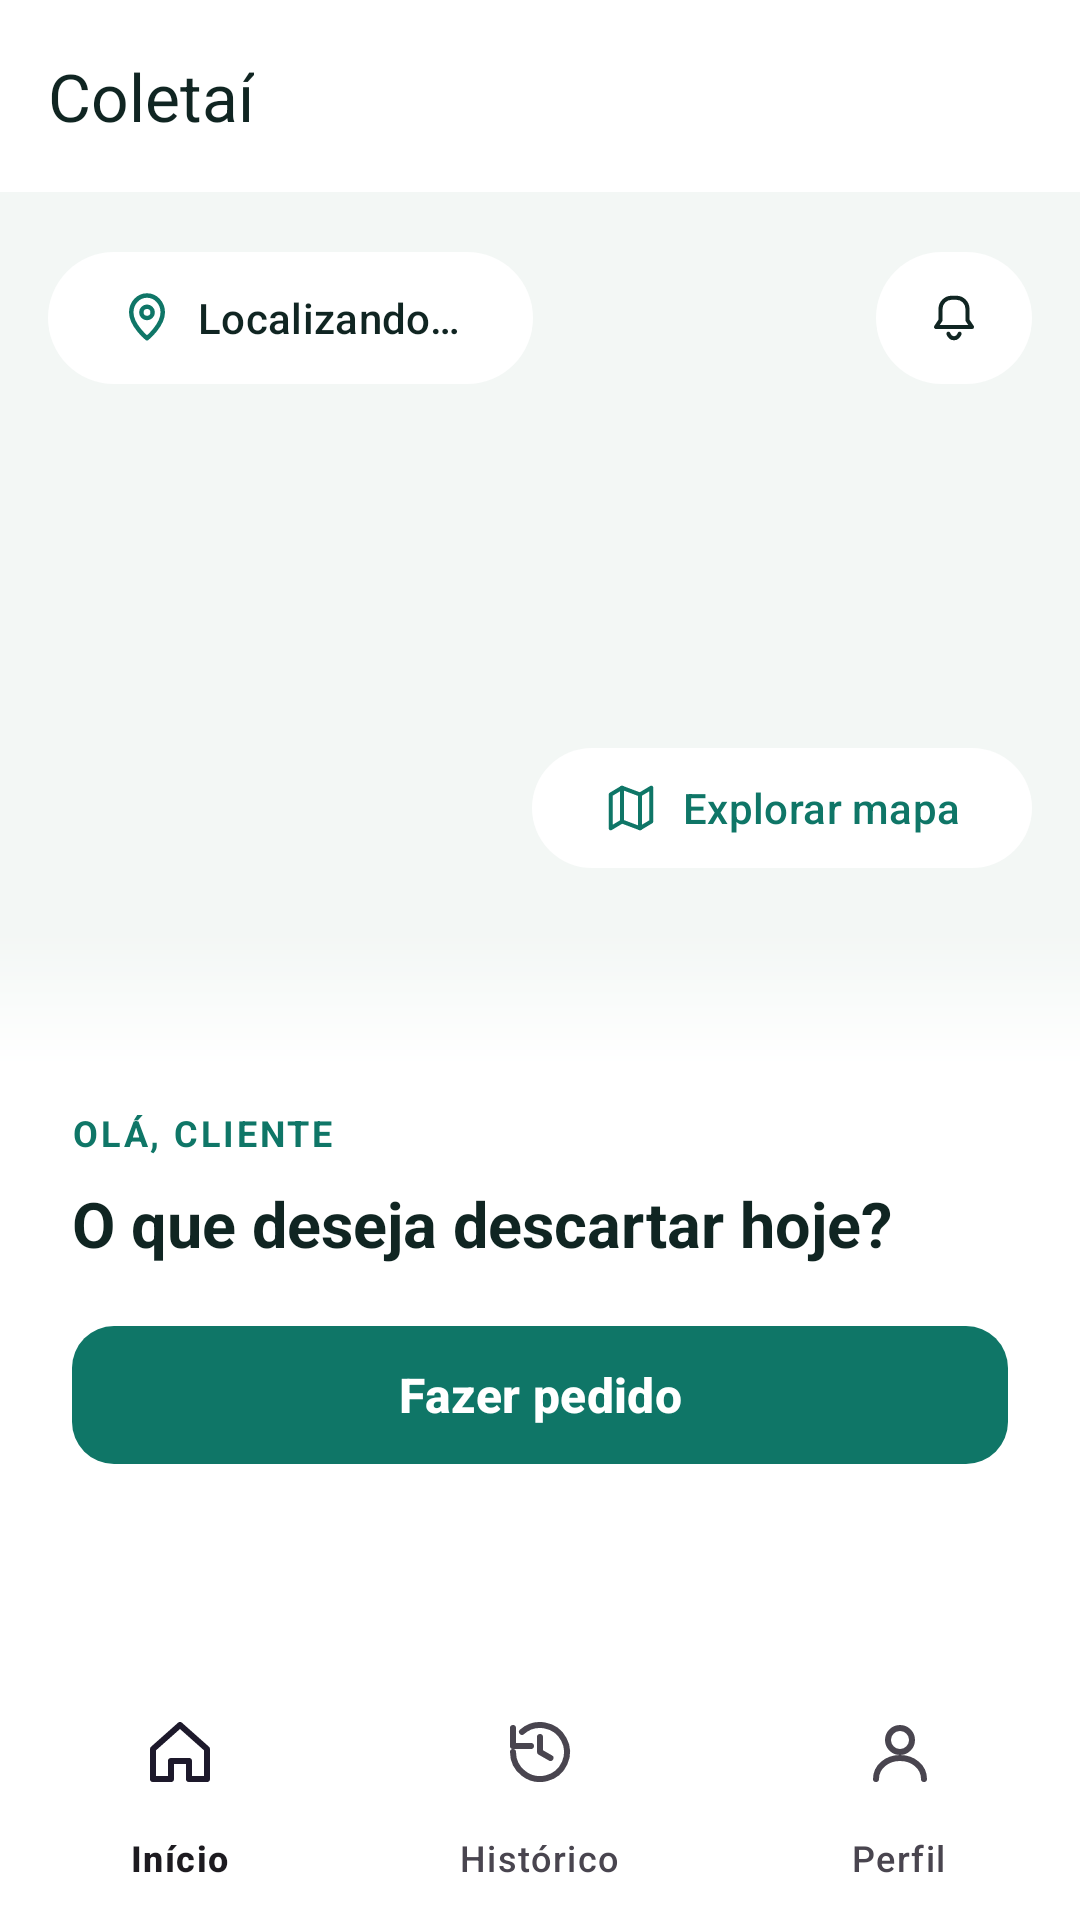

Produce the Android XML layout that renders to this screen, including the resource entries it uses.
<!-- AndroidManifest.xml: application theme Theme.Coletaí -->
<!-- res/layout/activity_workspace.xml -->
<LinearLayout xmlns:android="http://schemas.android.com/apk/res/android" xmlns:app="http://schemas.android.com/apk/res-auto"
 android:id="@+id/workRoot" android:layout_width="match_parent" android:layout_height="match_parent" android:orientation="vertical" android:background="@color/white">
 <com.google.android.material.appbar.MaterialToolbar android:id="@+id/workToolbar" android:layout_width="match_parent" android:layout_height="wrap_content" app:title="Coletaí" app:titleTextColor="@color/ink_900" android:background="@color/white" />
 <FrameLayout android:layout_width="match_parent" android:layout_height="0dp" android:layout_weight="1">
  <LinearLayout android:id="@+id/workContent" android:layout_width="match_parent" android:layout_height="match_parent" android:orientation="vertical" android:background="#F3F7F5">
   <TextView android:id="@+id/workTitle" android:layout_width="match_parent" android:layout_height="wrap_content" android:paddingHorizontal="24dp" android:paddingTop="16dp" android:textSize="26sp" android:textStyle="bold" android:textColor="@color/ink_900" />
   <TextView android:id="@+id/workHint" android:layout_width="match_parent" android:layout_height="wrap_content" android:paddingHorizontal="24dp" android:paddingVertical="8dp" android:textColor="@color/ink_500" />
   <com.google.android.material.chip.ChipGroup android:id="@+id/workHistoryFilters" android:layout_width="match_parent" android:layout_height="wrap_content" android:paddingHorizontal="20dp" android:visibility="gone" app:singleSelection="true" app:selectionRequired="true" />
   <FrameLayout android:layout_width="match_parent" android:layout_height="0dp" android:layout_weight="1">
    <androidx.recyclerview.widget.RecyclerView android:id="@+id/workList" android:layout_width="match_parent" android:layout_height="match_parent" android:padding="16dp" android:clipToPadding="false" />
    <androidx.core.widget.NestedScrollView android:id="@+id/workScroll" android:layout_width="match_parent" android:layout_height="match_parent" android:visibility="gone" android:padding="20dp" android:clipToPadding="false"><LinearLayout android:id="@+id/workBody" android:layout_width="match_parent" android:layout_height="wrap_content" android:orientation="vertical" /></androidx.core.widget.NestedScrollView>
    <TextView android:id="@+id/workEmpty" android:layout_width="match_parent" android:layout_height="wrap_content" android:layout_gravity="center" android:padding="32dp" android:gravity="center" android:textColor="@color/ink_500" />
   </FrameLayout>
  </LinearLayout>
  <LinearLayout android:id="@+id/workMapCard" android:layout_width="match_parent" android:layout_height="match_parent" android:orientation="vertical">
   <FrameLayout android:layout_width="match_parent" android:layout_height="0dp" android:layout_weight="1">
    <FrameLayout android:id="@+id/workMapContainer" android:layout_width="match_parent" android:layout_height="match_parent" />
    <com.google.android.material.button.MaterialButton android:id="@+id/workLocation" android:gravity="center" android:textAllCaps="false" android:layout_width="wrap_content" android:layout_height="52dp" android:layout_gravity="top|start" android:layout_margin="16dp" android:maxWidth="260dp" android:maxLines="1" android:ellipsize="end" android:text="Localizando…" android:textColor="@color/ink_900" app:backgroundTint="@color/white" app:cornerRadius="28dp" app:icon="@drawable/ic_location_small" app:iconTint="@color/brand_700" />
    <com.google.android.material.button.MaterialButton android:id="@+id/workNotices" android:gravity="center" android:textAllCaps="false" android:layout_width="52dp" android:layout_height="52dp" android:layout_gravity="top|end" android:layout_margin="16dp" android:contentDescription="Notificações" app:icon="@drawable/ic_bell" app:iconTint="@color/ink_900" app:iconPadding="0dp" app:iconGravity="textStart" android:padding="14dp" app:cornerRadius="28dp" app:backgroundTint="@color/white" />
    <com.google.android.material.button.MaterialButton android:id="@+id/workExplore" android:gravity="center" android:textAllCaps="false" android:layout_width="wrap_content" android:layout_height="48dp" android:layout_gravity="bottom|end" android:layout_marginEnd="16dp" android:layout_marginBottom="64dp" android:text="Explorar mapa" app:icon="@drawable/ic_map" app:backgroundTint="@color/white" android:textColor="@color/brand_700" app:iconTint="@color/brand_700" app:cornerRadius="24dp" />
    <View android:layout_width="match_parent" android:layout_height="48dp" android:layout_gravity="bottom" android:background="@drawable/bg_map_fade" android:importantForAccessibility="no" />
   </FrameLayout>
   <LinearLayout android:layout_width="match_parent" android:layout_height="wrap_content" android:orientation="vertical" android:paddingHorizontal="24dp" android:paddingTop="12dp" android:paddingBottom="20dp" android:background="@color/white">
    <FrameLayout android:id="@+id/workOrderPanel" android:layout_width="match_parent" android:layout_height="wrap_content" android:visibility="gone" />
    <TextView android:id="@+id/workGreeting" android:layout_width="match_parent" android:layout_height="wrap_content" android:text="OLÁ, CLIENTE" android:textSize="12sp" android:letterSpacing="0.08" android:textStyle="bold" android:textColor="@color/brand_700" />
    <TextView android:id="@+id/workQuestion" android:layout_width="match_parent" android:layout_height="wrap_content" android:layout_marginTop="8dp" android:layout_marginBottom="16dp" android:text="O que deseja descartar hoje?" android:textColor="@color/ink_900" android:textSize="21sp" android:textStyle="bold" />
    <com.google.android.material.button.MaterialButton android:id="@+id/workAction" android:gravity="center" android:textAllCaps="false" android:layout_width="match_parent" android:layout_height="wrap_content" android:minHeight="54dp" android:text="Fazer pedido" android:textSize="16sp" android:textStyle="bold" app:cornerRadius="14dp" app:backgroundTint="@color/brand_700" />
    <TextView android:id="@+id/workOrders" android:layout_width="match_parent" android:layout_height="wrap_content" android:minHeight="48dp" android:paddingVertical="8dp" android:gravity="center_vertical" android:textColor="@color/ink_500" android:textSize="13sp" />
    <LinearLayout android:id="@+id/workOpportunities" android:layout_width="match_parent" android:layout_height="wrap_content" android:orientation="vertical" android:visibility="gone" />
   </LinearLayout>
  </LinearLayout>
 </FrameLayout>
 <com.google.android.material.bottomnavigation.BottomNavigationView android:id="@+id/workNavigation" android:layout_width="match_parent" android:layout_height="wrap_content" android:background="@color/white" app:backgroundTint="@color/white" app:labelVisibilityMode="labeled" app:menu="@menu/workspace_navigation" />
 <View android:id="@+id/workSystemNavigationBackground" android:layout_width="match_parent" android:layout_height="0dp"
     android:background="@color/brand_900" android:importantForAccessibility="no" />
</LinearLayout>
<!-- resources referenced by this layout -->
<resources>
  <color name="brand_700">#0F7667</color>
  <color name="brand_900">#0B3D37</color>
  <color name="ink_500">#6F817D</color>
  <color name="ink_900">#102522</color>
  <color name="white">#FFFFFF</color>
  <!-- drawable bg_map_fade (drawable) -->
  <shape xmlns:android="http://schemas.android.com/apk/res/android"><gradient android:angle="90" android:startColor="#FFFFFFFF" android:endColor="#00FFFFFF" /></shape>
  <!-- drawable ic_bell (drawable) -->
  <?xml version="1.0" encoding="utf-8"?>
  <vector xmlns:android="http://schemas.android.com/apk/res/android"
      android:width="24dp"
      android:height="24dp"
      android:viewportWidth="24"
      android:viewportHeight="24">
  
      <path
          android:fillColor="@android:color/transparent"
          android:pathData="M18,8C18,5.2 15.76,3 13,3H11C8.24,3 6,5.2 6,8V13L4,16H20L18,13V8Z"
          android:strokeColor="#3C504C"
          android:strokeLineCap="round"
          android:strokeLineJoin="round"
          android:strokeWidth="1.8" />
  
      <path
          android:fillColor="@android:color/transparent"
          android:pathData="M9.5,19C10,20.2 10.8,21 12,21C13.2,21 14,20.2 14.5,19"
          android:strokeColor="#3C504C"
          android:strokeLineCap="round"
          android:strokeWidth="1.8" />
  
  </vector>
  <!-- drawable ic_location_small (drawable) -->
  <?xml version="1.0" encoding="utf-8"?>
  <vector xmlns:android="http://schemas.android.com/apk/res/android"
      android:width="18dp"
      android:height="18dp"
      android:viewportWidth="24"
      android:viewportHeight="24">
  
      <path
          android:fillColor="@android:color/transparent"
          android:pathData="M12,21C12,21 19,15.3 19,9.5C19,5.36 15.87,2 12,2C8.13,2 5,5.36 5,9.5C5,15.3 12,21 12,21Z"
          android:strokeColor="#0F7667"
          android:strokeLineCap="round"
          android:strokeLineJoin="round"
          android:strokeWidth="2" />
  
      <path
          android:fillColor="@android:color/transparent"
          android:pathData="M12,7A2.5,2.5 0,1 0,12 12A2.5,2.5 0,1 0,12 7Z"
          android:strokeColor="#0F7667"
          android:strokeWidth="2" />
  
  </vector>
  <!-- drawable ic_map (drawable) -->
  <?xml version="1.0" encoding="utf-8"?>
  <vector xmlns:android="http://schemas.android.com/apk/res/android"
      android:width="24dp"
      android:height="24dp"
      android:viewportWidth="24"
      android:viewportHeight="24">
  
      <path
          android:fillColor="@android:color/transparent"
          android:pathData="M3,6L8,3L16,6L21,3V18L16,21L8,18L3,21V6Z"
          android:strokeColor="#6F817D"
          android:strokeLineCap="round"
          android:strokeLineJoin="round"
          android:strokeWidth="1.8" />
  
      <path
          android:fillColor="@android:color/transparent"
          android:pathData="M8,3V18M16,6V21"
          android:strokeColor="#6F817D"
          android:strokeLineCap="round"
          android:strokeWidth="1.8" />
  
  </vector>
  <style name="Theme.Coletaí" parent="Base.Theme.Coletaí" />
  <style name="Base.Theme.Coletaí" parent="Theme.Material3.DayNight.NoActionBar">
  
          <item name="colorPrimary">@color/brand_700</item>
          <item name="colorOnPrimary">@color/white</item>
          <item name="colorPrimaryContainer">@color/brand_100</item>
          <item name="colorSecondary">@color/accent_amber</item>
  
          <item name="android:statusBarColor">
              @android:color/transparent
          </item>
  
          <item name="android:windowLightStatusBar">
              true
          </item>
  
          <item name="android:navigationBarColor">
              @android:color/transparent
          </item>
  
          <item name="android:enforceNavigationBarContrast" tools:targetApi="q">
              false
          </item>
  
      </style>
  <color name="brand_100">#D6F0E8</color>
  <color name="accent_amber">#F0B94B</color>
</resources>
